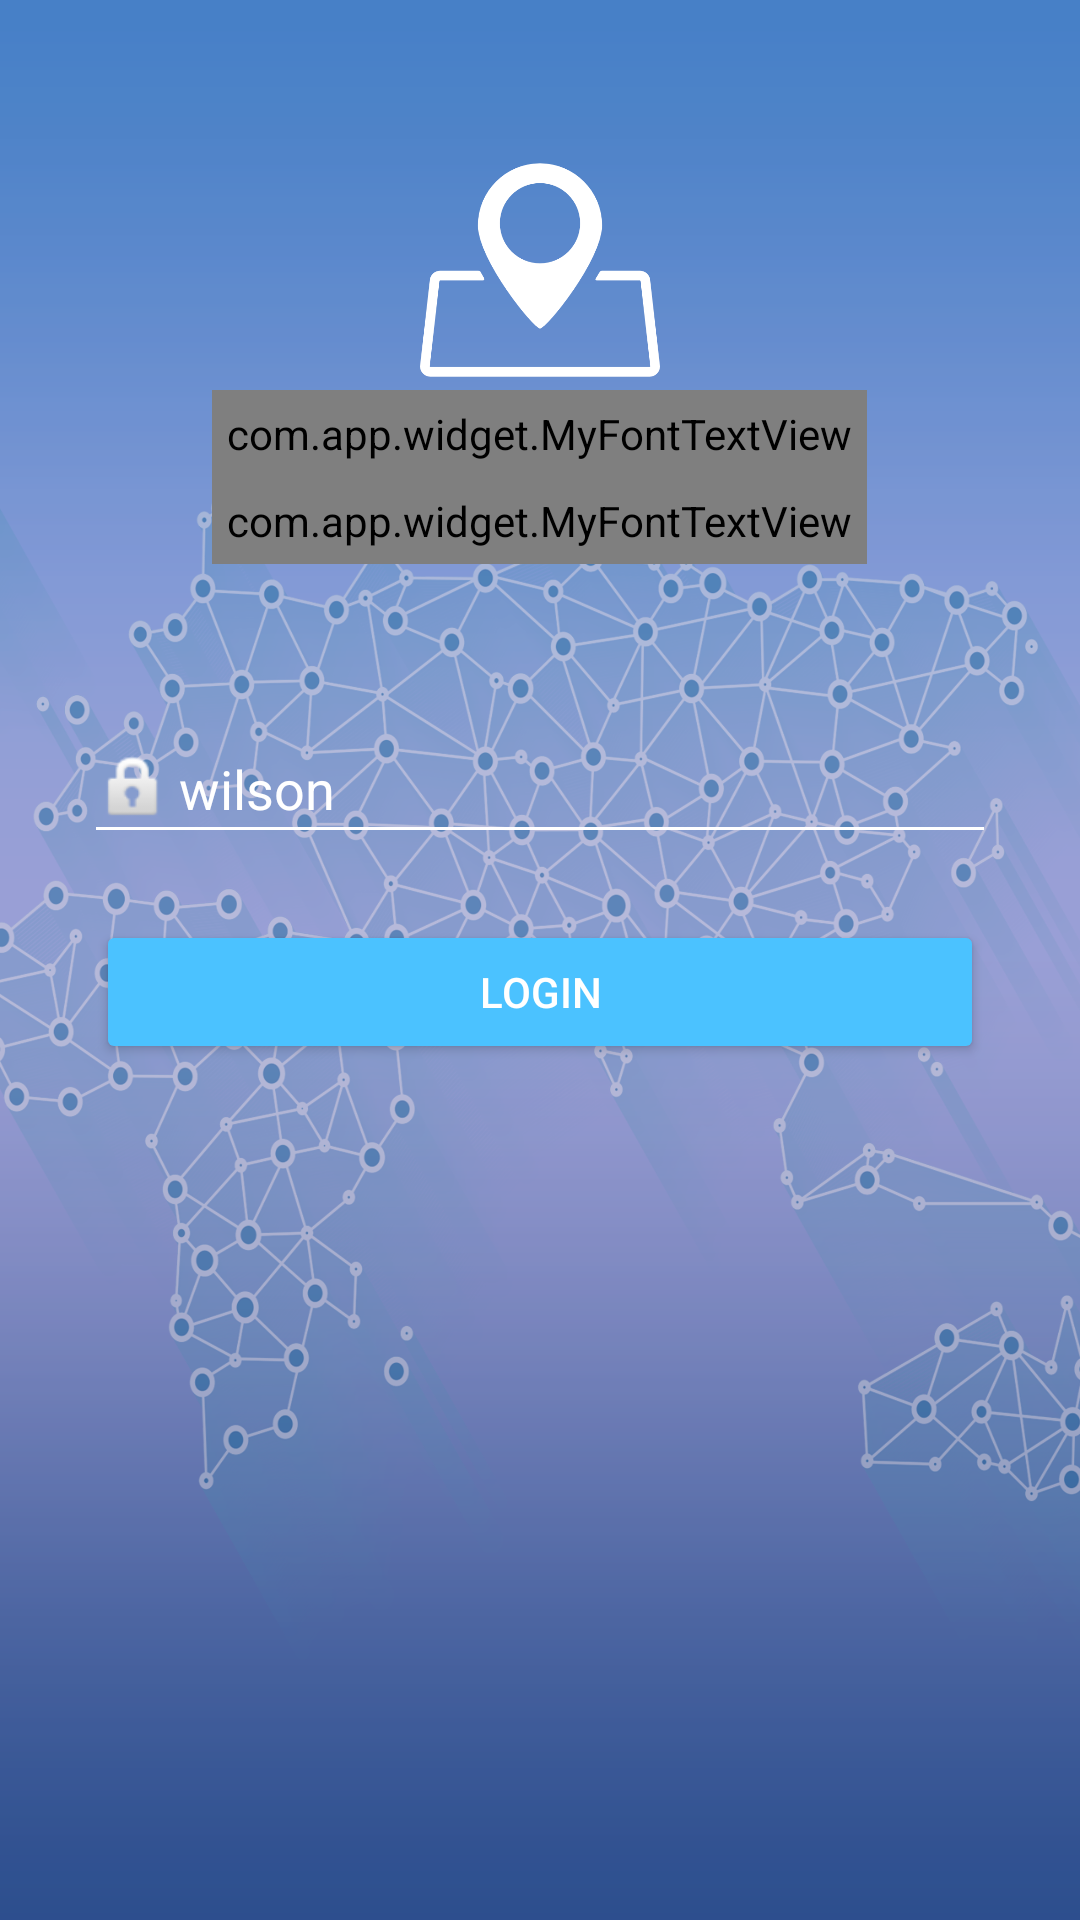

This screen was rendered from an Android layout file. Write that file and the resources it references.
<!-- AndroidManifest.xml: application theme MyTheme -->
<!-- res/layout/activity_login.xml -->
<?xml version="1.0" encoding="utf-8"?>
<android.support.design.widget.CoordinatorLayout xmlns:android="http://schemas.android.com/apk/res/android"
    xmlns:tools="http://schemas.android.com/tools"
    android:id="@+id/coordinatorLayout"
    android:layout_width="match_parent"
    android:layout_height="match_parent">
<RelativeLayout xmlns:android="http://schemas.android.com/apk/res/android"
    xmlns:tools="http://schemas.android.com/tools"
    android:layout_width="match_parent"
    android:layout_height="match_parent"
    android:background="@drawable/bg"
    android:focusableInTouchMode="true"
    tools:context="com.app.tracker.Login">

    <ScrollView
        android:layout_width="match_parent"
        android:layout_height="match_parent">

    <RelativeLayout
        android:layout_width="match_parent"
        android:layout_height="match_parent">

        <ImageView
            android:layout_marginTop="50dp"
            android:id="@+id/img"
            android:layout_width="80dp"
            android:layout_height="80dp"
            android:layout_alignParentTop="true"
            android:layout_centerHorizontal="true"
            android:contentDescription="@string/app_name"
            android:scaleType="fitXY"
            android:src="@drawable/location_icon" />

        <com.app.widget.MyFontTextView
            android:id="@+id/title"
            android:layout_width="wrap_content"
            android:layout_height="wrap_content"
            android:layout_below="@+id/img"
            android:layout_centerInParent="true"
            android:padding="@dimen/margin_5"
            android:text="@string/app_name"
            android:textColor="@android:color/white"
            android:textSize="@dimen/text_size_large"
            android:textStyle="bold" />

        <com.app.widget.MyFontTextView
            android:id="@+id/welcome"
            android:layout_width="wrap_content"
            android:layout_height="wrap_content"
            android:layout_below="@+id/title"
            android:layout_centerInParent="true"
            android:padding="@dimen/margin_5"
            android:text="@string/lbl_welcome"
            android:textColor="@android:color/white"
            android:textSize="@dimen/text_size_medium_25"
            android:textStyle="normal" />

        <LinearLayout
            android:layout_width="match_parent"
            android:layout_height="wrap_content"
            android:layout_below="@+id/welcome"
            android:orientation="vertical"
            android:layout_margin="@dimen/text_size_large">

            <EditText
                android:layout_marginTop="30dp"
                android:id="@+id/edt_login"
                android:layout_width="match_parent"
                android:layout_height="wrap_content"
                android:background="#00000000"
                android:drawableLeft="@android:drawable/ic_lock_idle_lock"
                android:hint="wilson"
                android:drawablePadding="@dimen/margin_2"
                android:textColor="@android:color/white"
                android:textColorHint="@android:color/white" />

            <View
                android:layout_width="match_parent"
                android:layout_height="1dp"
                android:layout_below="@+id/edt_login"
                android:background="@android:color/white" />

            <Button
                android:layout_marginTop="30dp"
                android:onClick="myFancyMethod"
                android:layout_width="match_parent"
                android:layout_height="wrap_content"
                android:padding="@dimen/margin_10"
                android:theme="@style/MyButton"
                android:text="@string/lbl_login"
                android:textColor="#FFF" />


            <ProgressBar
                android:visibility="gone"
                android:layout_gravity="center_horizontal"
                android:layout_marginTop="5dp"
                android:layout_width="35dp"
                android:layout_height="35dp"
                android:id="@+id/loader"/>

        </LinearLayout>

    </RelativeLayout>
    </ScrollView>

</RelativeLayout>
    </android.support.design.widget.CoordinatorLayout>
<!-- resources referenced by this layout -->
<resources>
  <dimen name="margin_10">10dp</dimen>
  <dimen name="margin_2">2dp</dimen>
  <dimen name="margin_5">5dp</dimen>
  <dimen name="text_size_large">32sp</dimen>
  <dimen name="text_size_medium_25">25sp</dimen>
  <!-- drawable bg: png bitmap (drawable-hdpi, 552733 bytes) -->
  <!-- drawable location_icon: png bitmap (drawable, 24118 bytes) -->
  <string name="app_name">Your Tracker</string>
  <string name="lbl_login">Login</string>
  <string name="lbl_welcome">Welcome</string>
  <style name="MyButton" parent="Theme.AppCompat.Light">
          <item name="colorControlHighlight">@color/teal_100</item>
          <item name="colorButtonNormal">@color/button_color</item>
          <item name="android:padding">@dimen/margin_10</item>
      </style>
  <style name="MyTheme" parent="Theme.AppCompat.Light.DarkActionBar">
          
          <item name="colorPrimary">@color/app_color</item>
          <item name="colorPrimaryDark">@color/indigo</item>
          <item name="colorAccent">@color/colorAccent</item>
          <item name="windowActionBar">false</item>
          <item name="windowNoTitle">true</item>
  
      </style>
  <color name="teal_100">#b2dfdb</color>
  <color name="button_color">#4BC2FF</color>
  <color name="app_color">#FFF</color>
  <color name="indigo">#3F51B5</color>
  <color name="colorAccent">#FF4081</color>
</resources>
